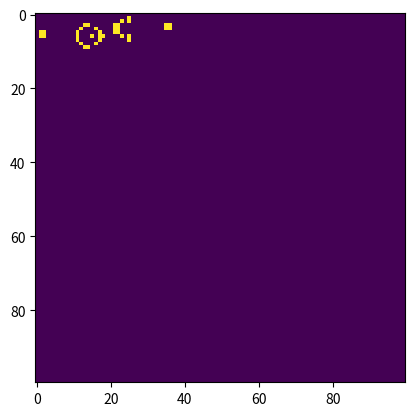

Reproduce this figure in Python.
import numpy as np
import matplotlib.pyplot as plt
import matplotlib.animation as animation

seeds ={
    'glider_gun' :\
    [[0,0,0,0,0,0,0,0,0,0,0,0,0,0,0,0,0,0,0,0,0,0,0,0,1,0,0,0,0,0,0,0,0,0,0,0],
     [0,0,0,0,0,0,0,0,0,0,0,0,0,0,0,0,0,0,0,0,0,0,1,0,1,0,0,0,0,0,0,0,0,0,0,0],
     [0,0,0,0,0,0,0,0,0,0,0,0,1,1,0,0,0,0,0,0,1,1,0,0,0,0,0,0,0,0,0,0,0,0,1,1],
     [0,0,0,0,0,0,0,0,0,0,0,1,0,0,0,1,0,0,0,0,1,1,0,0,0,0,0,0,0,0,0,0,0,0,1,1],
     [1,1,0,0,0,0,0,0,0,0,1,0,0,0,0,0,1,0,0,0,1,1,0,0,0,0,0,0,0,0,0,0,0,0,0,0],
     [1,1,0,0,0,0,0,0,0,0,1,0,0,0,1,0,1,1,0,0,0,0,1,0,1,0,0,0,0,0,0,0,0,0,0,0],
     [0,0,0,0,0,0,0,0,0,0,1,0,0,0,0,0,1,0,0,0,0,0,0,0,1,0,0,0,0,0,0,0,0,0,0,0],
     [0,0,0,0,0,0,0,0,0,0,0,1,0,0,0,1,0,0,0,0,0,0,0,0,0,0,0,0,0,0,0,0,0,0,0,0],
     [0,0,0,0,0,0,0,0,0,0,0,0,1,1,0,0,0,0,0,0,0,0,0,0,0,0,0,0,0,0,0,0,0,0,0,0]],
    
    'beacon':\
    [[1,1,0,0],
     [1,1,0,0],
     [0,0,1,1],
     [0,0,1,1]],

    'boats':\
    [[0,0,0,1,0,0,0,0],
     [0,0,1,0,1,0,0,0],
     [0,1,0,1,1,0,0,0],
     [1,0,1,0,0,1,1,0],
     [0,1,1,0,0,1,0,1],
     [0,0,0,1,1,0,1,0],
     [0,0,0,1,0,1,0,0],
     [0,0,0,0,1,0,0,0]
    ],

    'pulsar':\
    [[0,0,0,0,0,0,0,0,0,0,0,0,0,0,0],
     [0,0,0,1,1,1,0,0,0,1,1,1,0,0,0],
     [0,0,0,0,0,0,0,0,0,0,0,0,0,0,0],
     [0,1,0,0,0,0,1,0,1,0,0,0,0,1,0],
     [0,1,0,0,0,0,1,0,1,0,0,0,0,1,0],
     [0,1,0,0,0,0,1,0,1,0,0,0,0,1,0],
     [0,0,0,1,1,1,0,0,0,1,1,1,0,0,0],
     [0,0,0,0,0,0,0,0,0,0,0,0,0,0,0],
     [0,0,0,1,1,1,0,0,0,1,1,1,0,0,0],
     [0,1,0,0,0,0,1,0,1,0,0,0,0,1,0],
     [0,1,0,0,0,0,1,0,1,0,0,0,0,1,0],
     [0,1,0,0,0,0,1,0,1,0,0,0,0,1,0],
     [0,0,0,0,0,0,0,0,0,0,0,0,0,0,0],
     [0,0,0,1,1,1,0,0,0,1,1,1,0,0,0],
     [0,0,0,0,0,0,0,0,0,0,0,0,0,0,0]
    ],

    'stairstep':\
    [[0,0,1,1],
     [0,1,1,0],
     [1,1,0,0]],

    'pentadecathlon':\
    [[0,0,1,0,0,0,0,1,0,0],
     [1,1,0,1,1,1,1,0,1,1],
     [0,0,1,0,0,0,0,1,0,0]]
}


def apply_rules(universe, x, y) -> int:
    num_neighbours = np.sum(universe[x - 1 : x + 2, y - 1 : y + 2]) - universe[x, y]
    if universe[x, y] and not 2 <= num_neighbours <= 3:
        return 0
    elif num_neighbours == 3:
        return 1
    else:
        return universe[x, y]
    

def simulate_life(frameNum, img, universe):
    next_universe = np.copy(universe)
    for i in range(universe.shape[0]):
        for j in range(universe.shape[1]):
            next_universe[i, j] = apply_rules(universe, i, j)
    
    img.set_data(next_universe)
    universe[:] = next_universe[:]
    return img,

    

if __name__ == "__main__":
    N = 100
    
    universe = np.zeros((N, N))
    seed = 'glider_gun'
    universe[1:len(seeds.get(seed))+1,1:len(seeds.get(seed)[0])+1] = seeds.get(seed)
    
    fig, ax = plt.subplots()
    img = ax.imshow(universe)

    ani = animation.FuncAnimation(fig, simulate_life, fargs=(img, universe), interval=100)
    plt.show()